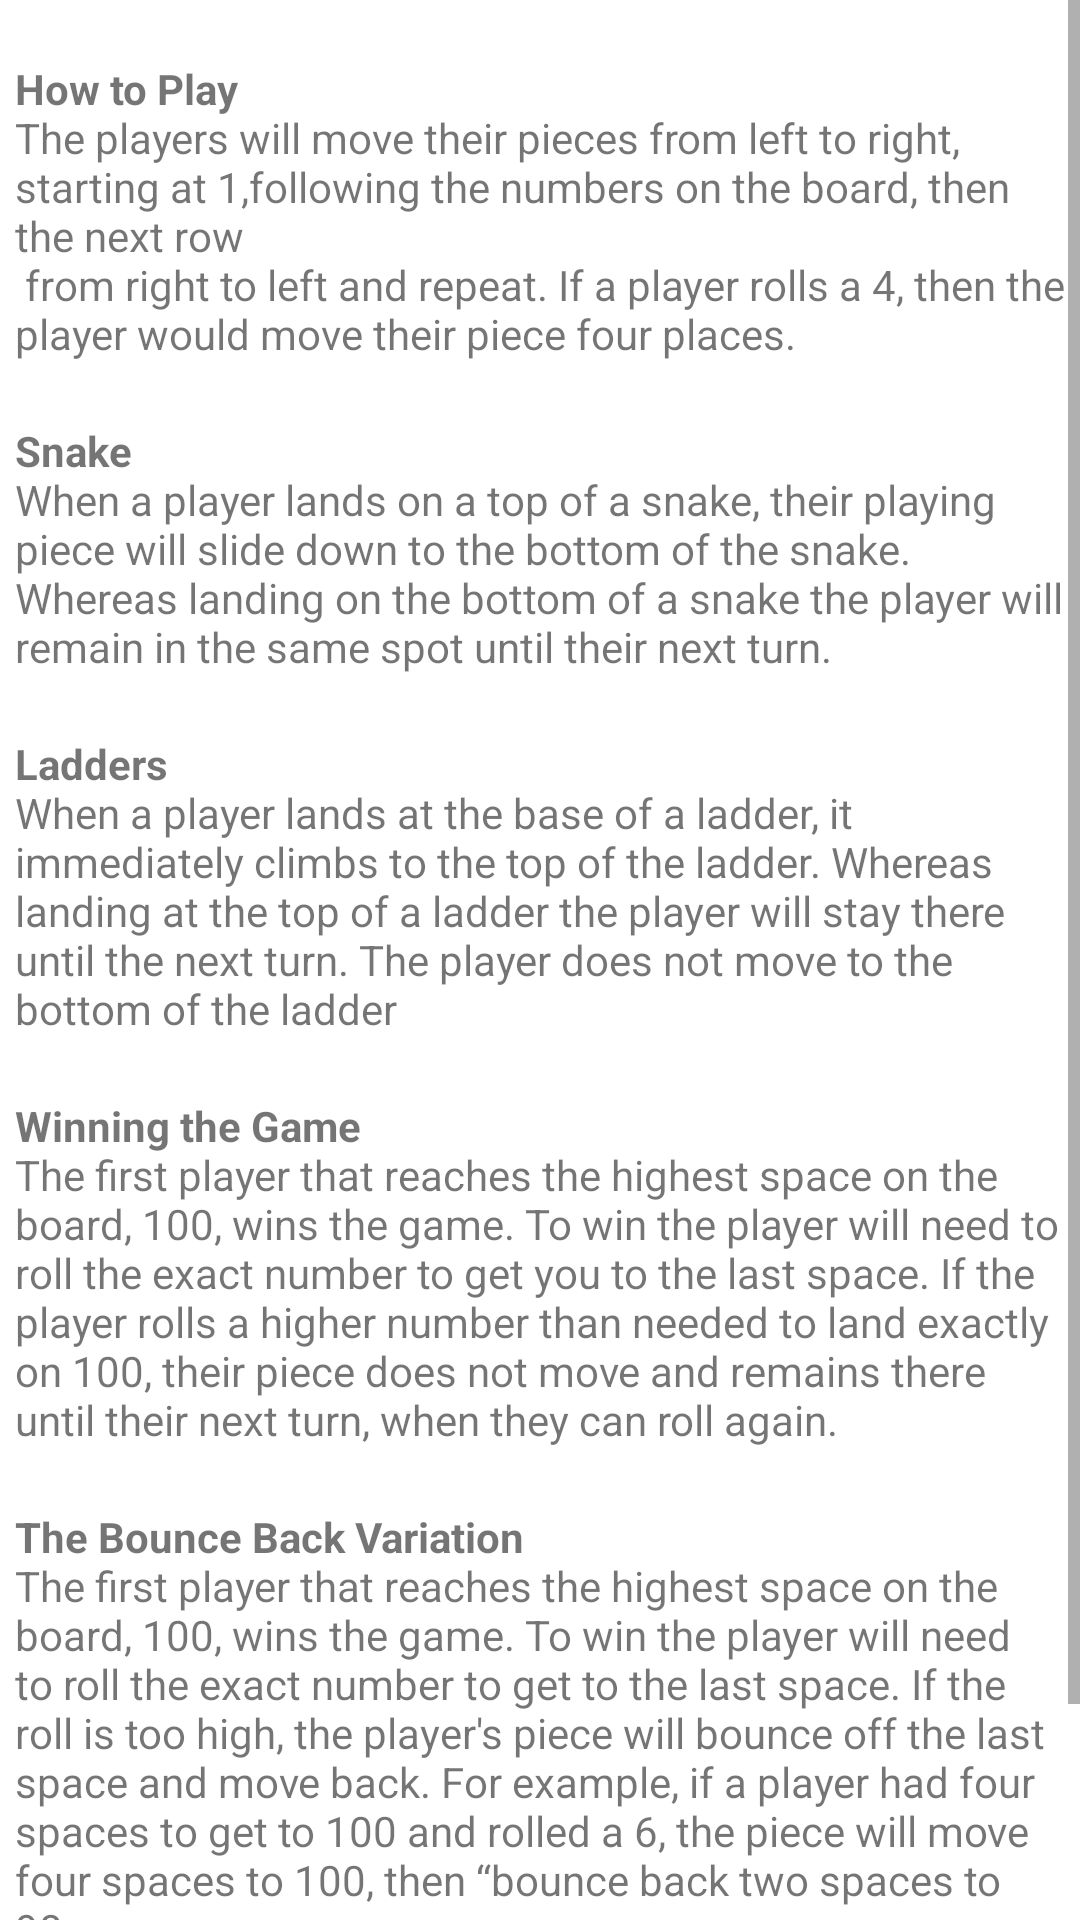

Android layout source for this screen:
<!-- AndroidManifest.xml: application theme Theme.SnakeAndLadders -->
<!-- res/layout/activity_instruction.xml -->
<?xml version="1.0" encoding="utf-8"?>
<ScrollView
    xmlns:android="http://schemas.android.com/apk/res/android"
    xmlns:app="http://schemas.android.com/apk/res-auto"
    xmlns:tools="http://schemas.android.com/tools"
    android:layout_width="match_parent"
    android:layout_height="match_parent"

    tools:context=".InstructionActivity">

    <androidx.appcompat.widget.LinearLayoutCompat
        android:orientation="vertical"
        android:layout_width="match_parent"
        android:layout_height="match_parent">



        <TextView
            android:text="@string/gameplay_string"
            android:layout_width="match_parent"
            android:layout_height="wrap_content"
            android:layout_marginTop="20dp"
            android:layout_marginLeft="5dp"
            android:layout_marginRight="5dp"

            />


        <TextView
            android:text="@string/snake_description"
            android:layout_width="match_parent"
            android:layout_height="wrap_content"
            android:layout_marginTop="20dp"
            android:layout_marginLeft="5dp"
            android:layout_marginRight="5dp"
            />


        <TextView
            android:text="@string/ladders_description"
            android:layout_width="match_parent"
            android:layout_height="wrap_content"
            android:layout_marginTop="20dp"
            android:layout_marginLeft="5dp"
            android:layout_marginRight="5dp"
            />


        
        <TextView
            android:layout_width="match_parent"
            android:layout_height="wrap_content"
            android:text="@string/winning_game_description"
            android:layout_marginTop="20dp"
            android:layout_marginLeft="5dp"
            android:layout_marginRight="5dp"
            />

        
        <TextView
            android:layout_width="match_parent"
            android:layout_height="wrap_content"
            android:layout_marginTop="20dp"
            android:layout_marginLeft="5dp"
            android:layout_marginRight="5dp"
            android:text="@string/bounce_back_description"
            />

        <androidx.appcompat.widget.AppCompatButton
            android:id="@+id/back_main_button"
            android:text="@string/back_main_string"
            android:layout_width="387dp"
            android:layout_height="49dp"
            android:layout_marginTop="20dp"
            android:layout_marginLeft="10dp"

            />

    </androidx.appcompat.widget.LinearLayoutCompat>

</ScrollView>
<!-- resources referenced by this layout -->
<resources>
  <string name="back_main_string">Back to Main</string>
  <string name="bounce_back_description"><b>The Bounce Back Variation</b> \nThe first player that reaches the highest space on the board, 100, wins the game. To win the player will need to roll the exact number to get to the last space. If the roll is too high, the player\'s piece will bounce off the last space and move back. For example, if a player had four spaces to get to 100 and rolled a 6, the piece will move four spaces to 100, then “bounce back" two spaces to 98.</string>
  <string name="gameplay_string"><b>How to Play</b> \nThe players will move their pieces from left to right, starting at 1,following the numbers on the board, then the next row \n from right to left and repeat. If a player rolls a 4, then the player would move their piece four places.</string>
  <string name="ladders_description"><b>Ladders</b> \nWhen a player lands at the base of a ladder, it immediately climbs to the top of the ladder. Whereas landing at the top of a ladder the player will stay there until the next turn. The player does not move to the bottom of the ladder</string>
  <string name="snake_description"><b>Snake</b> \nWhen a player lands on a top of a snake, their playing piece will slide down to the bottom of the snake. Whereas landing on the bottom of a snake the player will remain in the same spot until their next turn.</string>
  <string name="winning_game_description"><b>Winning the Game</b> \nThe first player that reaches the highest space on the board, 100, wins the game. To win the player will need to roll the exact number to get you to the last space. If the player rolls a higher number than needed to land exactly on 100, their piece does not move and remains there until their next turn, when they can roll again.</string>
  <style name="Theme.SnakeAndLadders" parent="Theme.MaterialComponents.DayNight.NoActionBar">
          
          <item name="colorPrimary">@color/purple_500</item>
          <item name="colorPrimaryVariant">@color/purple_700</item>
          <item name="colorOnPrimary">@color/white</item>
          
          <item name="colorSecondary">@color/teal_200</item>
          <item name="colorSecondaryVariant">@color/teal_700</item>
          <item name="colorOnSecondary">@color/black</item>
          
          <item name="android:statusBarColor">?attr/colorPrimaryVariant</item>
          
      </style>
  <!-- not gathered from this repository: default colours our renderer supplied (Android Studio template values) -->
  <color name="purple_500">#FF6200EE</color>
  <color name="purple_700">#FF3700B3</color>
  <color name="teal_200">#FF03DAC5</color>
  <color name="teal_700">#FF018786</color>
  <color name="black">#FF000000</color>
  <color name="white">#FFFFFFFF</color>
</resources>
